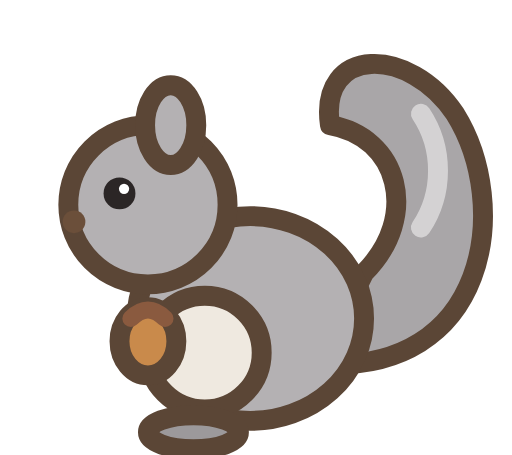
t = 0.00 s
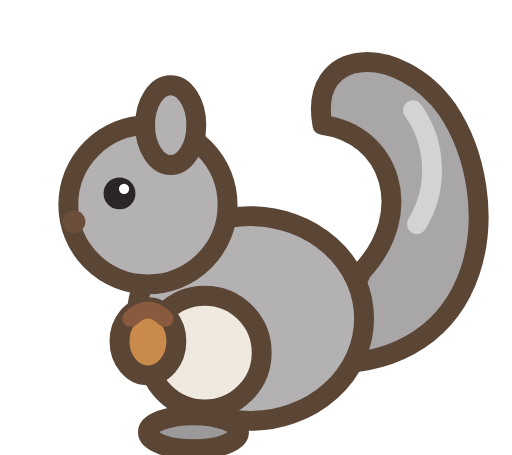
t = 0.18 s
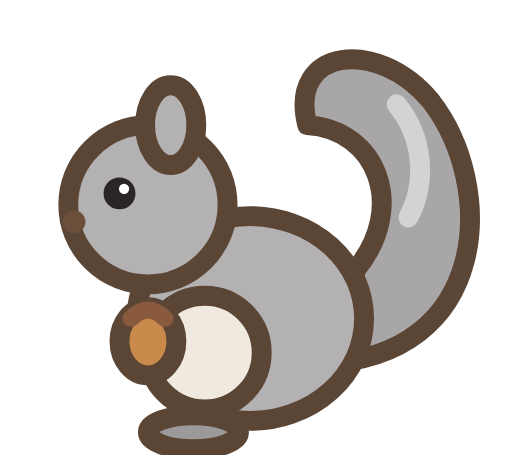
t = 0.53 s
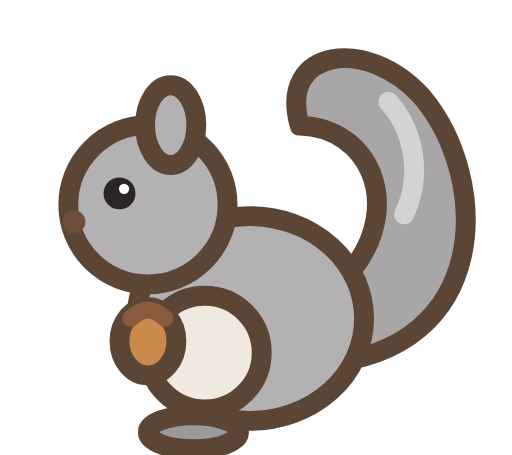
t = 0.70 s
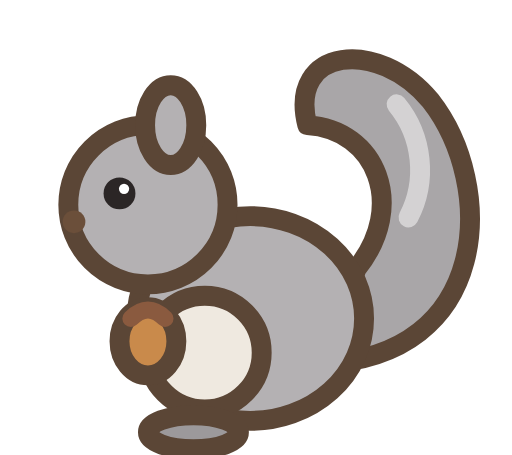
t = 0.88 s
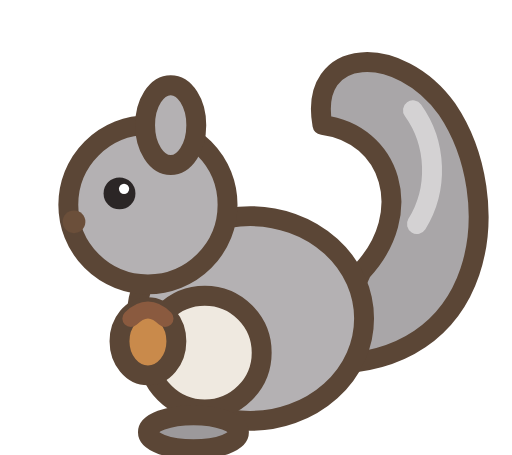
t = 1.23 s

The animated SVG that drew these frames (rendered in a browser with its animation timeline set to each time). Animation: 1 SMIL element (animateTransform=1); one cycle of 1.40 s, repeats indefinitely.

<svg xmlns="http://www.w3.org/2000/svg" viewBox="0 0 9 8">
  <!-- 회색 다람쥐 (왼쪽을 향함): 복슬 꼬리가 살랑, 도토리를 쥔 앞발 -->
  <g stroke="#5b4636" stroke-width="0.35" stroke-linejoin="round" stroke-linecap="round">
    <g>
      <animateTransform attributeName="transform" type="rotate" values="0 5.6 6;-8 5.6 6;0 5.6 6" dur="1.4s" repeatCount="indefinite"/>
      <path d="M5.6 6.4 C8.6 6.6 9 3.6 8 2 C7.2 0.8 5.6 0.8 5.8 2.2 C7 2.4 7.4 3.8 6.4 4.8 Z" fill="#a9a6a8"/>
      <path d="M7.4 2 C7.8 2.6 7.8 3.4 7.4 4" stroke="#fff" stroke-opacity="0.5" fill="none"/>
    </g>
    <ellipse cx="4.4" cy="5.6" rx="2" ry="1.8" fill="#b4b1b3"/>
    <ellipse cx="3.6" cy="6.2" rx="1" ry="1" fill="#efe9e0"/>
    <circle cx="2.6" cy="3.6" r="1.4" fill="#b4b1b3"/>
    <ellipse cx="3" cy="2.2" rx="0.45" ry="0.7" fill="#b4b1b3"/>
    <ellipse cx="2.6" cy="6" rx="0.5" ry="0.6" fill="#c98a4b"/>
    <ellipse cx="3.4" cy="7.6" rx="0.8" ry="0.3" fill="#9c999b"/>
  </g>
  <circle cx="2.1" cy="3.4" r="0.28" fill="#2b2626"/>
  <circle cx="2.18" cy="3.32" r="0.09" fill="#fff"/>
  <circle cx="1.3" cy="3.9" r="0.2" fill="#6b4f3a"/>
  <path d="M2.3 5.6 Q2.6 5.3 2.9 5.6" stroke="#8a5a3f" stroke-width="0.3" fill="none" stroke-linecap="round"/>
</svg>
